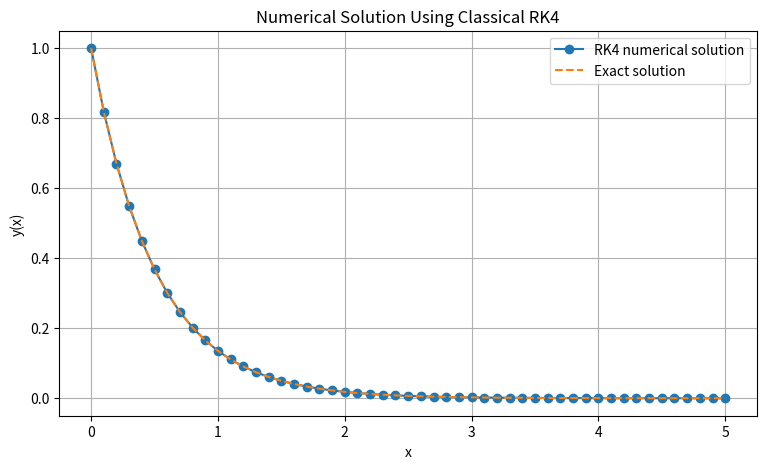

The matplotlib source for this figure:

import numpy as np
import matplotlib.pyplot as plt

# Differential equation: y' = -2y
def ode(x, y):
    return -2 * y

# Initial condition
x0 = 0
y0 = 1

# Interval and step size
x_end = 5
h = 0.1
n = int((x_end - x0) / h)

x = np.linspace(x0, x_end, n + 1)
y = np.zeros(n + 1)
y[0] = y0

# Classical fourth-order Runge-Kutta method
for i in range(n):
    k1 = ode(x[i], y[i])
    k2 = ode(x[i] + h/2, y[i] + h*k1/2)
    k3 = ode(x[i] + h/2, y[i] + h*k2/2)
    k4 = ode(x[i] + h, y[i] + h*k3)

    y[i+1] = y[i] + (h/6) * (
        k1 + 2*k2 + 2*k3 + k4
    )

# Exact solution
y_exact = np.exp(-2*x)

# Calculate maximum absolute error
error = np.max(np.abs(y - y_exact))

print("Classical Runge-Kutta Fourth-Order Method")
print("Differential equation: y' = -2y")
print("Step size:", h)
print("Maximum absolute error:", error)

# Plot numerical and exact solutions
plt.figure(figsize=(9, 5))
plt.plot(x, y, "o-", label="RK4 numerical solution")
plt.plot(x, y_exact, "--", label="Exact solution")

plt.xlabel("x")
plt.ylabel("y(x)")
plt.title("Numerical Solution Using Classical RK4")
plt.legend()
plt.grid(True)
plt.show()
